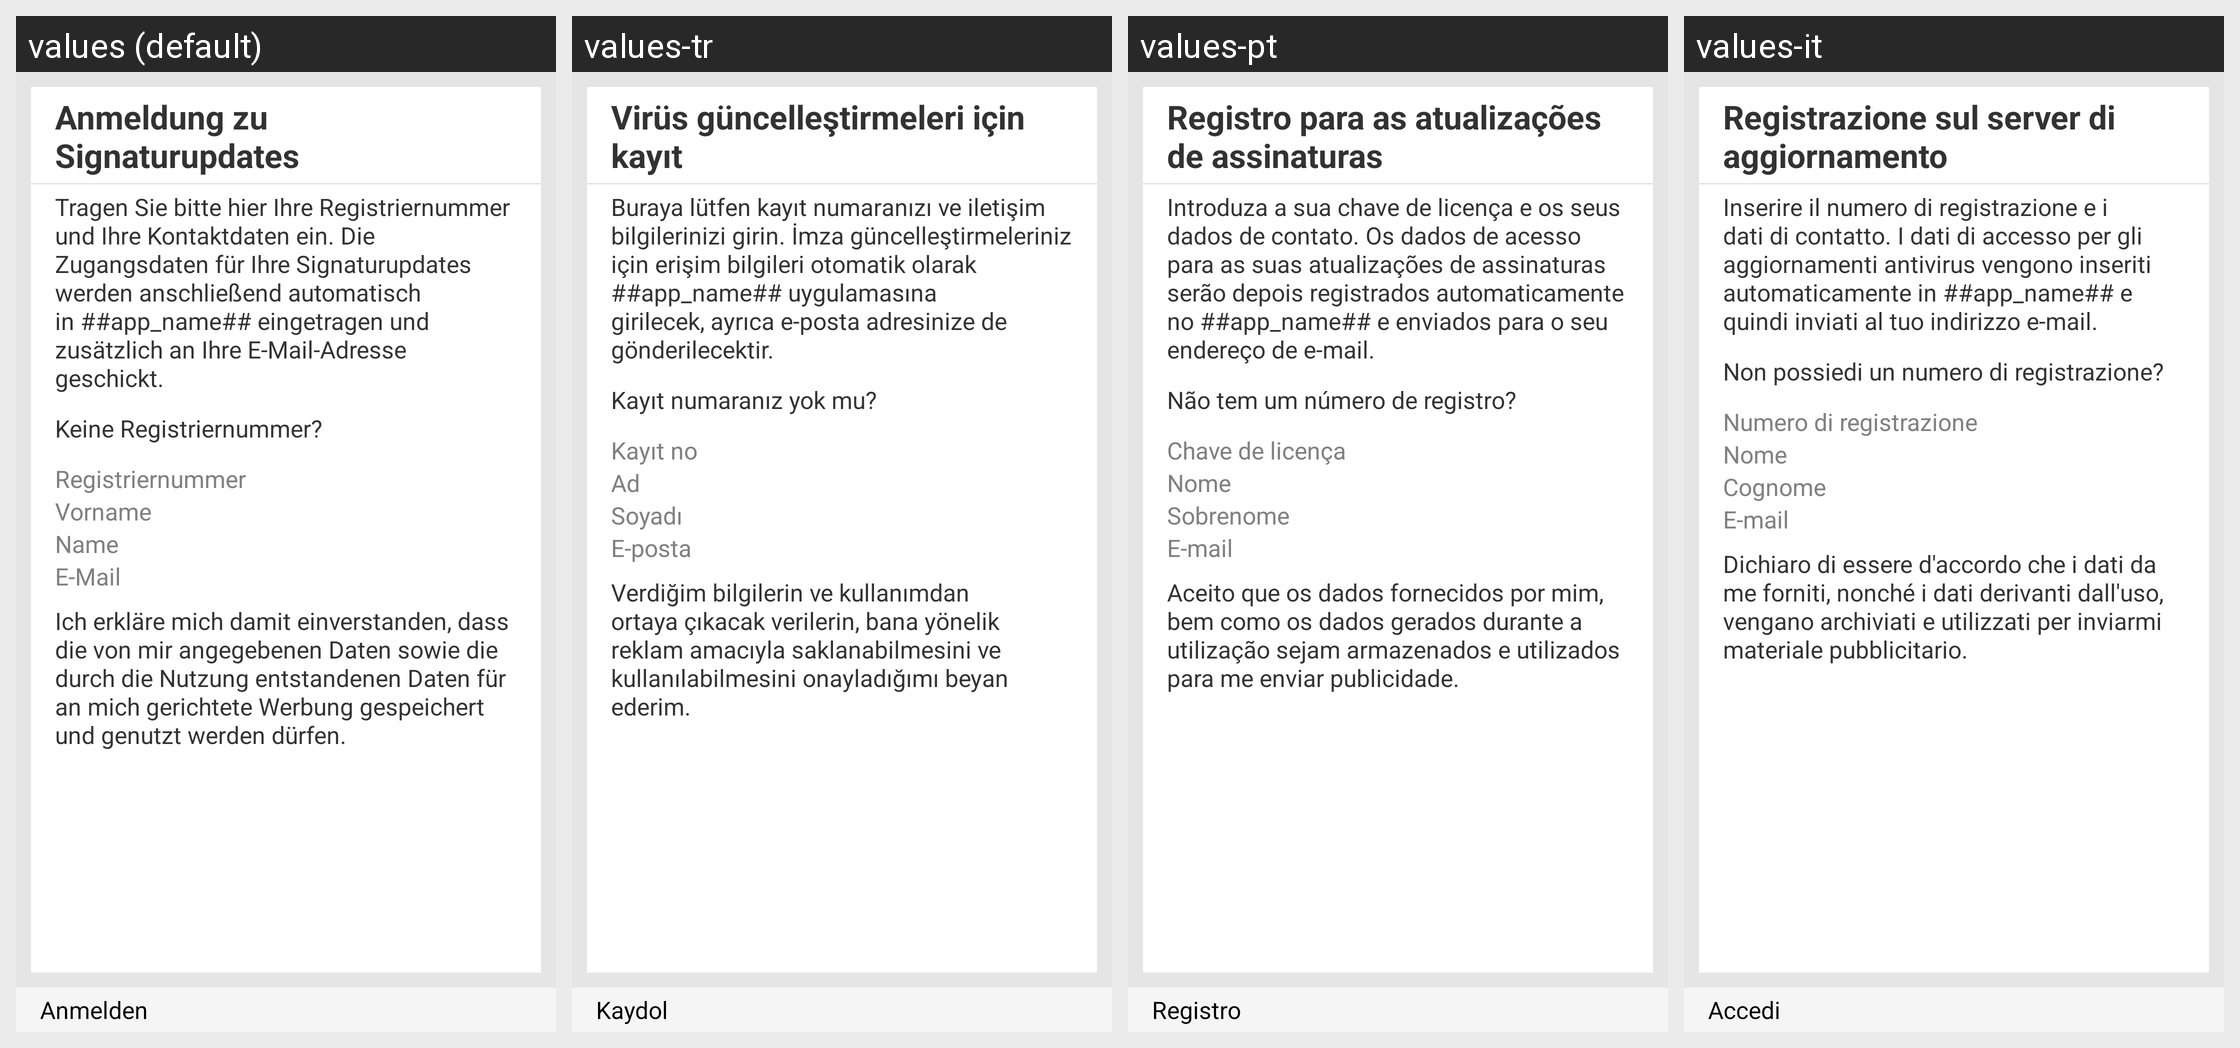

The same Android screen rendered under several of its app's locales, left to right. List the strings drawn on it with the default value and each locale's translation.
Android screen res/layout/accman_register.xml rendered under 4 locales, left to right: values (default), values-tr, values-pt, values-it. Device: Nexus 5 (rendered at 1080×1920; each locale shown at half size, 540×960, under a caption strip naming it); theme GDataTheme.
Other locales in the repository, not shown: values-en, values-es, values-fr, values-hu, values-ja, values-nl, values-pl, values-pt-rBR, values-ru, values-zh, values-zh-rCN, values-zh-rTW.
Strings drawn on this screen, with the default value and each locale's value (text and hints the layout hard-codes, and strings that could not be matched under every locale, appear in the picture but are not listed):

accman_register_txt_title
  values: Anmeldung zu Signaturupdates
  values-tr: Virüs güncelleştirmeleri için kayıt
  values-pt: Registro para as atualizações de assinaturas
  values-it: Registrazione sul server di aggiornamento

accman_register_txt_subtitle
  values: Tragen Sie bitte hier Ihre Registriernummer und Ihre Kontaktdaten ein. Die Zugangsdaten für Ihre Signaturupdates werden anschließend automatisch in ##app_name## eingetragen und zusätzlich an Ihre E-Mail-Adresse geschickt.
  values-tr: Buraya lütfen kayıt numaranızı ve iletişim bilgilerinizi girin. İmza güncelleştirmeleriniz için erişim bilgileri otomatik olarak ##app_name## uygulamasına girilecek, ayrıca e-posta adresinize de gönderilecektir.
  values-pt: Introduza a sua chave de licença e os seus dados de contato. Os dados de acesso para as suas atualizações de assinaturas serão depois registrados automaticamente no ##app_name## e enviados para o seu endereço de e-mail.
  values-it: Inserire il numero di registrazione e i dati di contatto. I dati di accesso per gli aggiornamenti antivirus vengono inseriti automaticamente in ##app_name## e quindi inviati al tuo indirizzo e-mail.

accman_register_purchase_link_text
  values: Keine Registriernummer?
  values-tr: Kayıt numaranız yok mu?
  values-pt: Não tem um número de registro?
  values-it: Non possiedi un numero di registrazione?

accman_register_txt_regnum
  values: Registriernummer
  values-tr: Kayıt no
  values-pt: Chave de licença
  values-it: Numero di registrazione

accman_register_txt_forename
  values: Vorname
  values-tr: Ad
  values-pt: Nome
  values-it: Nome

accman_register_txt_surename
  values: Name
  values-tr: Soyadı
  values-pt: Sobrenome
  values-it: Cognome

accman_register_txt_email
  values: E-Mail
  values-tr: E-posta
  values-pt: E-mail
  values-it: E-mail

accman_register_checkbox_agb
  values: Ich erkläre mich damit einverstanden, dass die von mir angegebenen Daten sowie die durch die Nutzung entstandenen Daten für an mich gerichtete Werbung gespeichert und genutzt werden dürfen.
  values-tr: Verdiğim bilgilerin ve kullanımdan ortaya çıkacak verilerin, bana yönelik reklam amacıyla saklanabilmesini ve kullanılabilmesini onayladığımı beyan ederim.
  values-pt: Aceito que os dados fornecidos por mim, bem como os dados gerados durante a utilização sejam armazenados e utilizados para me enviar publicidade.
  values-it: Dichiaro di essere d'accordo che i dati da me forniti, nonché i dati derivanti dall'uso, vengano archiviati e utilizzati per inviarmi materiale pubblicitario.

accman_register_bt_register
  values: Anmelden
  values-tr: Kaydol
  values-pt: Registro
  values-it: Accedi
